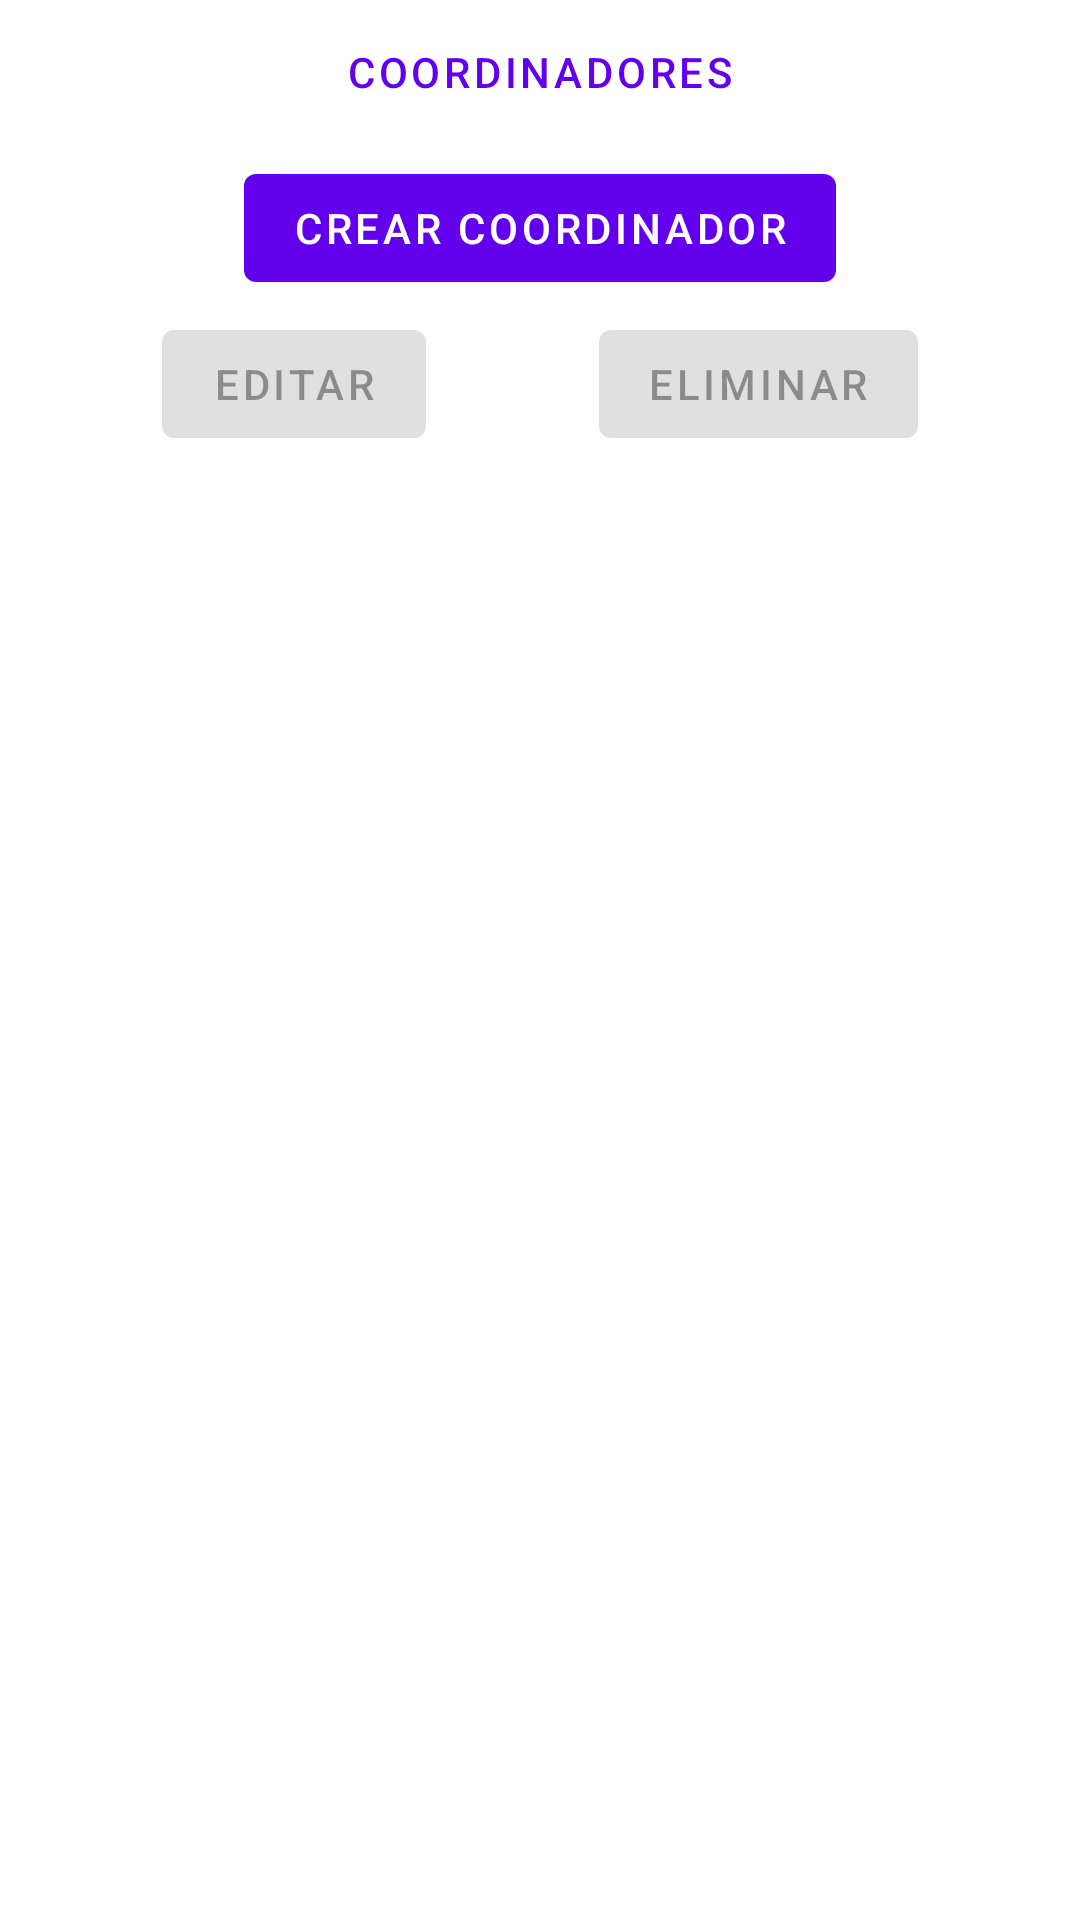

This screen was rendered from an Android layout file. Write that file and the resources it references.
<!-- AndroidManifest.xml: application theme Theme.2023_PDM115_G1 -->
<!-- res/layout/activity_ver_coordinadores.xml -->
<?xml version="1.0" encoding="utf-8"?>
<androidx.constraintlayout.widget.ConstraintLayout xmlns:android="http://schemas.android.com/apk/res/android"
    xmlns:app="http://schemas.android.com/apk/res-auto"
    xmlns:tools="http://schemas.android.com/tools"
    android:layout_width="match_parent"
    android:layout_height="match_parent"
    tools:context=".views.rest.VerCoordinadoresActivity">

    <com.google.android.material.textview.MaterialTextView
        android:id="@+id/textUno"
        style="@style/Widget.MaterialComponents.Button.OutlinedButton"
        android:layout_width="match_parent"
        android:layout_height="wrap_content"
        android:gravity="center"
        android:text="@string/title_ver_coordinadores"
        app:layout_constraintEnd_toEndOf="parent"
        app:layout_constraintStart_toStartOf="parent"
        app:layout_constraintTop_toTopOf="parent" />

    <com.google.android.material.button.MaterialButton
        android:id="@+id/btn_crear"
        android:layout_width="wrap_content"
        android:layout_height="wrap_content"
        android:layout_margin="@dimen/padding_small"
        android:text="@string/btn_crear_coordinador"
        app:layout_constraintEnd_toEndOf="parent"
        app:layout_constraintStart_toStartOf="parent"
        app:layout_constraintTop_toBottomOf="@+id/textUno" />

    <com.google.android.material.button.MaterialButton
        android:id="@+id/btn_editar"
        android:layout_width="wrap_content"
        android:layout_height="wrap_content"
        android:layout_margin="@dimen/padding_small"
        android:enabled="false"
        android:text="@string/btn_editar"
        app:layout_constraintEnd_toStartOf="@id/btn_eliminar"
        app:layout_constraintStart_toStartOf="parent"
        app:layout_constraintTop_toBottomOf="@+id/btn_crear" />

    <com.google.android.material.button.MaterialButton
        android:id="@+id/btn_eliminar"
        android:layout_width="wrap_content"
        android:layout_height="wrap_content"
        android:layout_margin="@dimen/padding_small"
        android:enabled="false"
        android:text="@string/btn_eliminar"
        app:layout_constraintEnd_toEndOf="parent"
        app:layout_constraintStart_toEndOf="@id/btn_editar"
        app:layout_constraintTop_toBottomOf="@+id/btn_crear" />

    <androidx.recyclerview.widget.RecyclerView
        android:id="@+id/recyclerList"
        android:layout_width="match_parent"
        android:layout_height="wrap_content"
        android:layout_marginHorizontal="@dimen/padding_small"
        app:layout_constraintEnd_toEndOf="parent"
        app:layout_constraintStart_toStartOf="parent"
        app:layout_constraintTop_toBottomOf="@+id/btn_editar" />

</androidx.constraintlayout.widget.ConstraintLayout>
<!-- resources referenced by this layout -->
<resources>
  <dimen name="padding_small">4dp</dimen>
  <string name="btn_crear_coordinador">Crear Coordinador</string>
  <string name="btn_editar">Editar</string>
  <string name="btn_eliminar">Eliminar</string>
  <string name="title_ver_coordinadores">Coordinadores</string>
  <style name="Theme.2023_PDM115_G1" parent="Theme.MaterialComponents.DayNight.DarkActionBar">
          
          <item name="colorPrimary">@color/purple_500</item>
          <item name="colorPrimaryVariant">@color/purple_700</item>
          <item name="colorOnPrimary">@color/white</item>
          
          <item name="colorSecondary">@color/teal_200</item>
          <item name="colorSecondaryVariant">@color/teal_700</item>
          <item name="colorOnSecondary">@color/black</item>
          
          <item name="android:statusBarColor">?attr/colorPrimaryVariant</item>
          
      </style>
  <!-- not gathered from this repository: default colours our renderer supplied (Android Studio template values) -->
  <color name="purple_500">#FF6200EE</color>
  <color name="purple_700">#FF3700B3</color>
  <color name="teal_200">#FF03DAC5</color>
  <color name="teal_700">#FF018786</color>
  <color name="black">#FF000000</color>
  <color name="white">#FFFFFFFF</color>
</resources>
